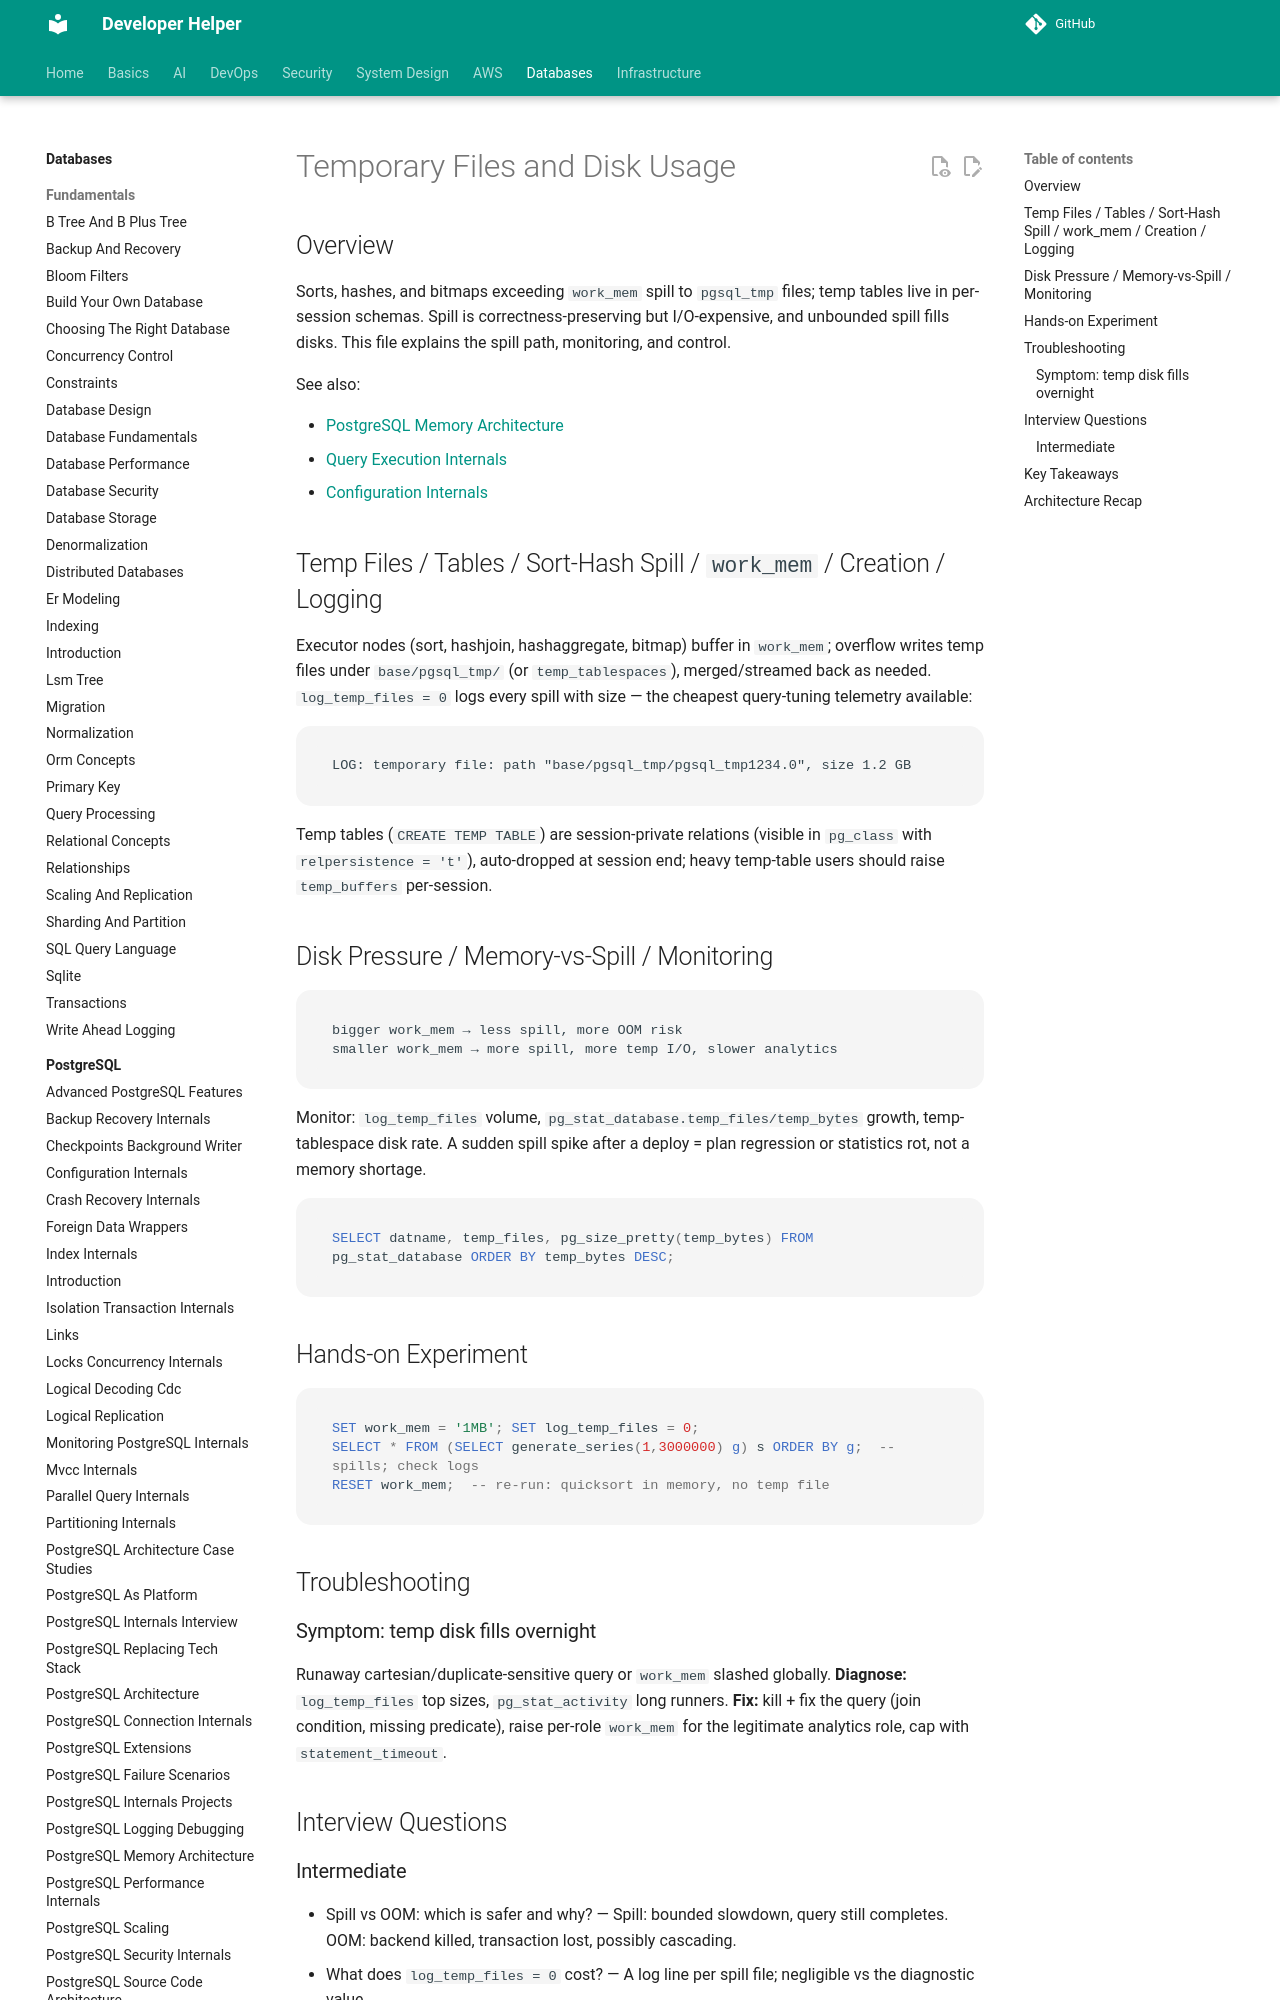

repository: abhishekghoshh/developer-helper · page: database/postgres/temporary-files-disk-usage/index.html · generator: mkdocs

# Temporary Files and Disk Usage

## Overview

Sorts, hashes, and bitmaps exceeding `work_mem` spill to `pgsql_tmp` files; temp tables live in per-session schemas. Spill is correctness-preserving but I/O-expensive, and unbounded spill fills disks. This file explains the spill path, monitoring, and control.

See also:

- [PostgreSQL Memory Architecture](./postgresql-memory-architecture.md)
- [Query Execution Internals](./query-execution-internals.md)
- [Configuration Internals](./configuration-internals.md)
